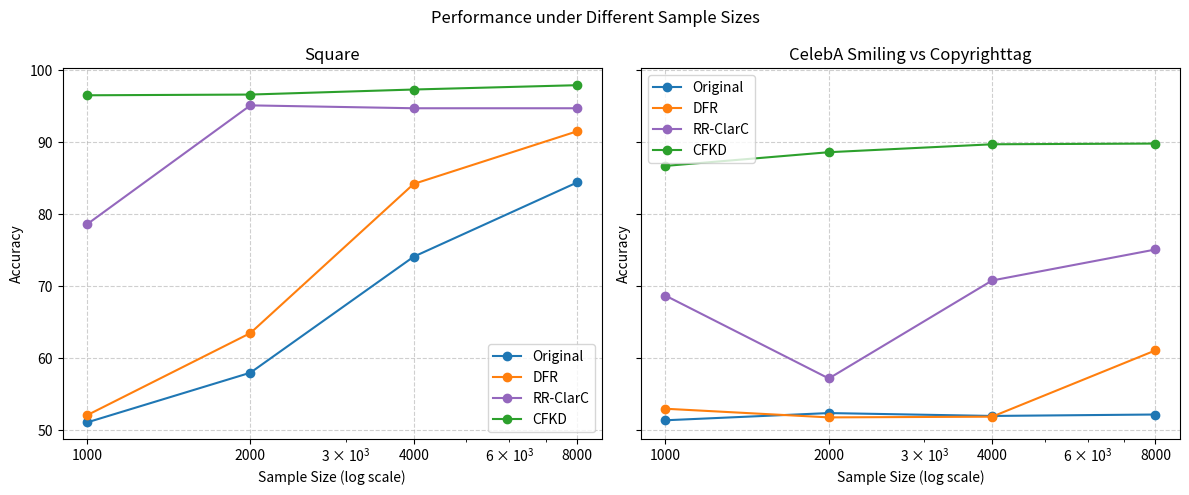

Reproduce this figure in Python.
import matplotlib.pyplot as plt
from matplotlib.ticker import FixedLocator

if __name__ == "__main__":
    # Data organized in a dict for easy extension
    data = {
        "Square": {
            "Original": [51.1, 58.0, 74.1, 84.4],
            "DFR": [52.1, 63.5, 84.2, 91.5],
            "RR-ClarC": [78.6, 95.1, 94.7, 94.7],
            "CFKD": [96.5, 96.6, 97.3, 97.9],
        },
        "CelebA Smiling vs Copyrighttag": {
            "Original": [51.4, 52.4, 52.0, 52.2],
            "DFR": [53.0, 51.8, 51.9, 61.1],
            "RR-ClarC": [68.7, 57.2, 70.8, 75.1],
            "CFKD": [86.7, 88.6, 89.7, 89.8],
        },
    }

    # Sample sizes (x-axis)
    sample_sizes = [1000, 2000, 4000, 8000]

    # Colors for methods
    colors = {
        "Original": "tab:blue",
        "DFR": "tab:orange",
        "RR-ClarC": "tab:purple",
        "CFKD": "tab:green",
    }

    fig, axes = plt.subplots(1, 2, figsize=(12, 5), sharey=True)

    for ax, (dataset, methods) in zip(axes, data.items()):
        for method, values in methods.items():
            ax.plot(
                sample_sizes,
                values,
                marker="o",
                label=method,
                color=colors.get(method, None),
            )
        ax.set_title(dataset)
        ax.set_xlabel("Sample Size (log scale)")
        ax.set_ylabel("Accuracy")
        ax.set_xscale("log")
        # Force only custom ticks
        ax.xaxis.set_major_locator(FixedLocator(sample_sizes))
        ax.set_xticklabels(sample_sizes)
        ax.set_xticks(sample_sizes)
        ax.legend()
        ax.grid(True, linestyle="--", alpha=0.6)

    fig.suptitle("Performance under Different Sample Sizes")
    plt.tight_layout()
    plt.show()


    plt.savefig("sample_size_effect.png", dpi=300)
